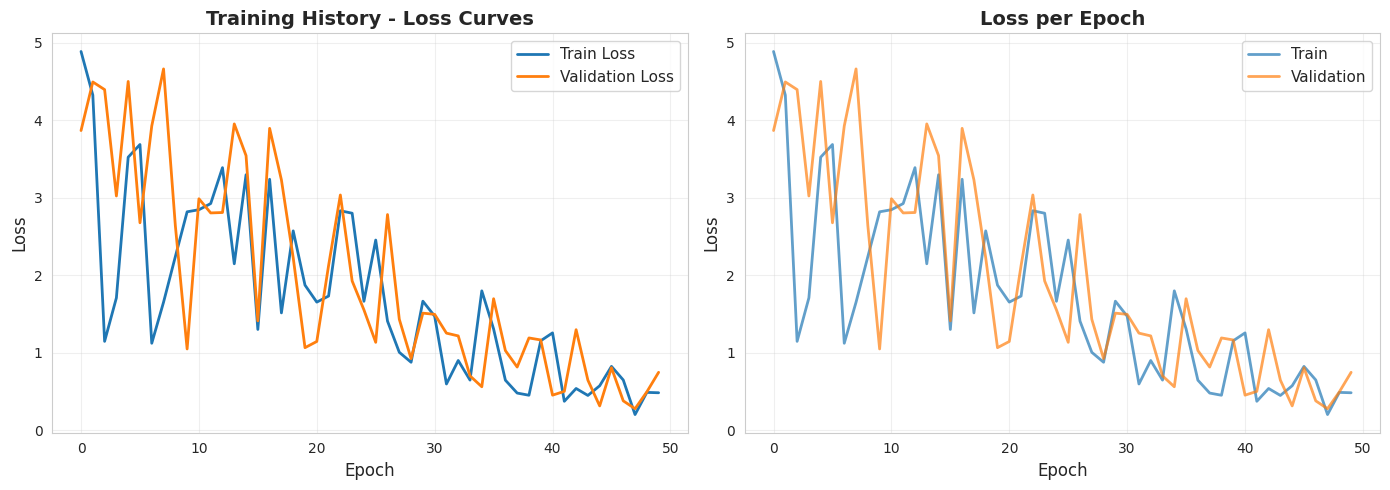
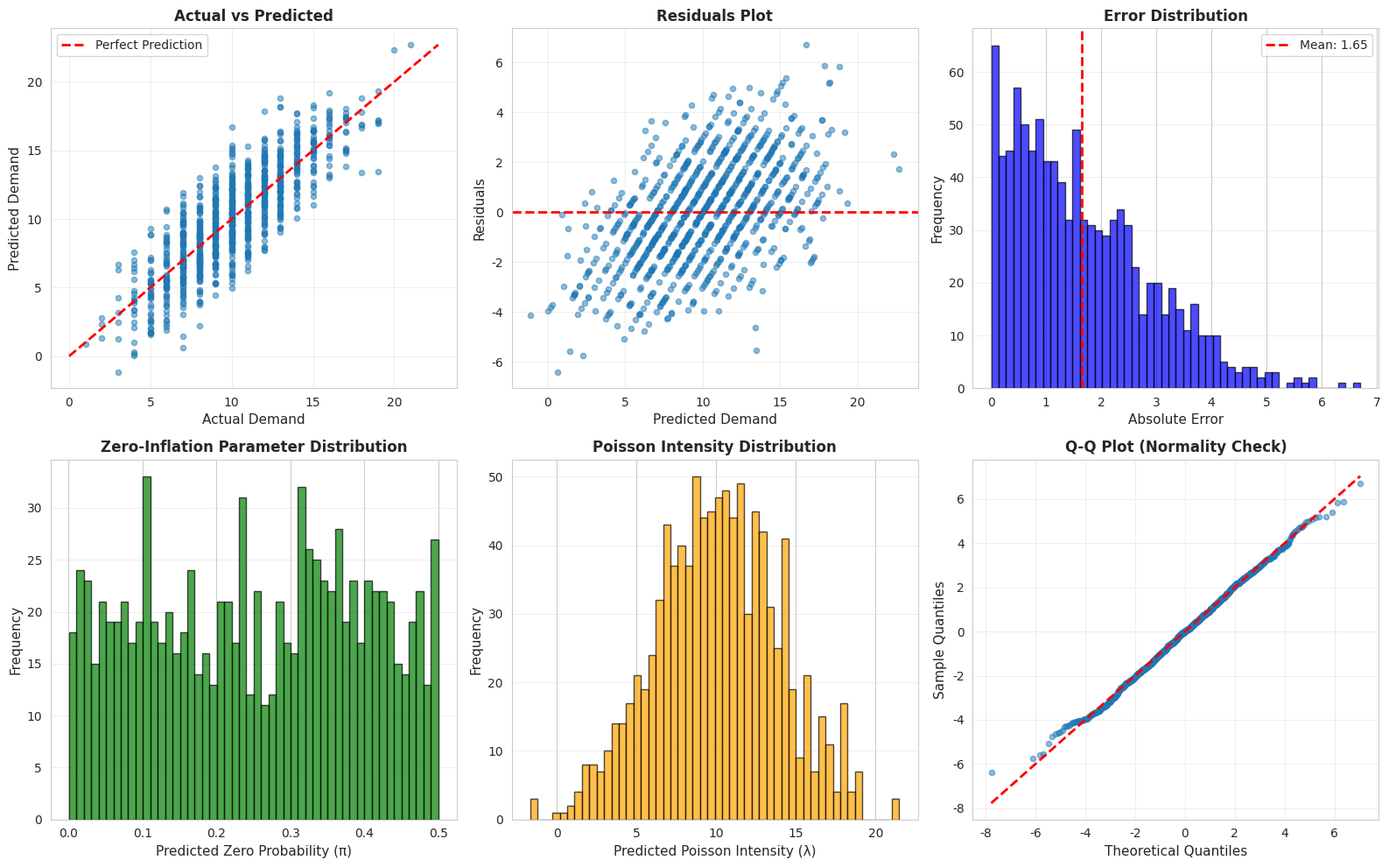
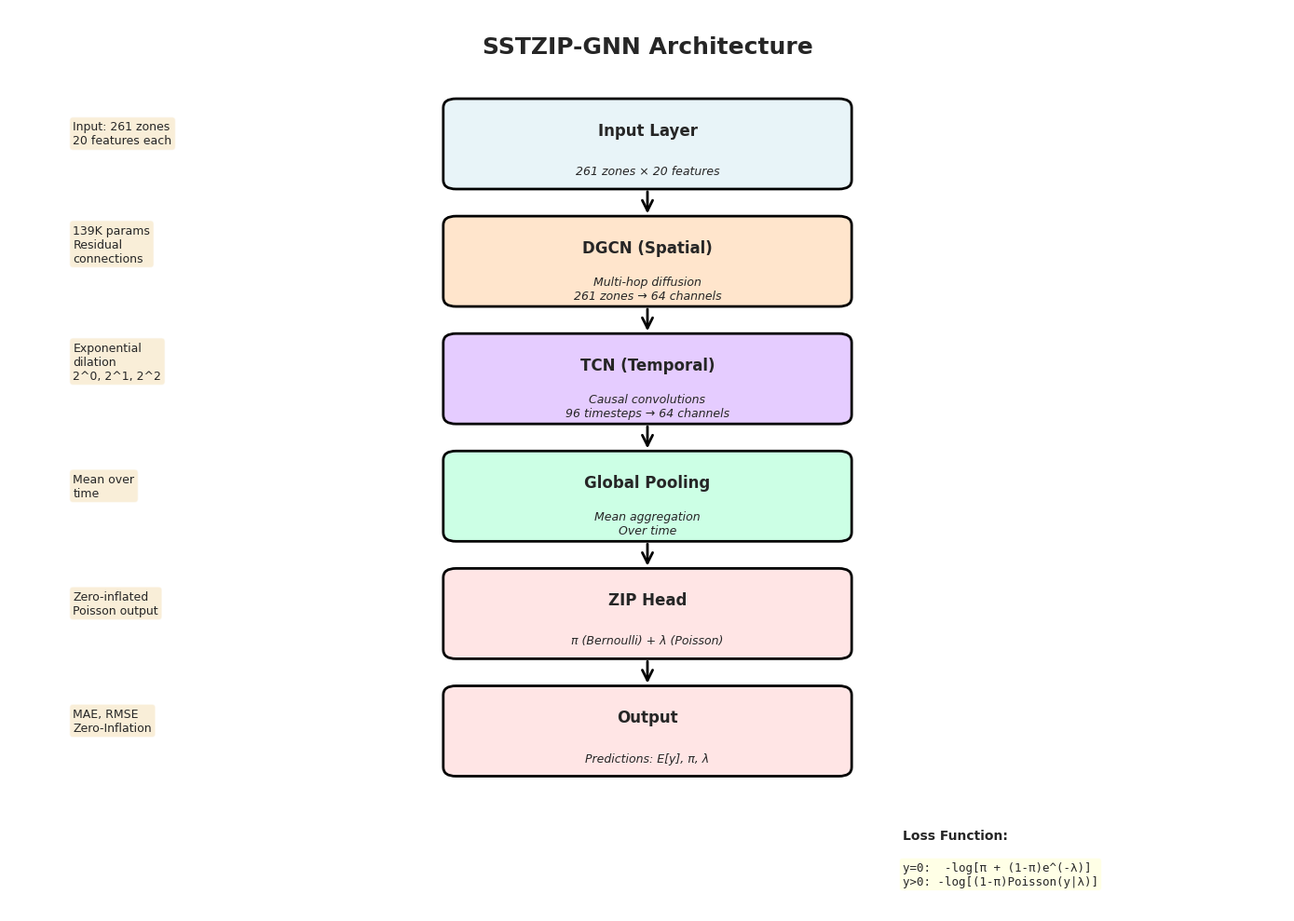
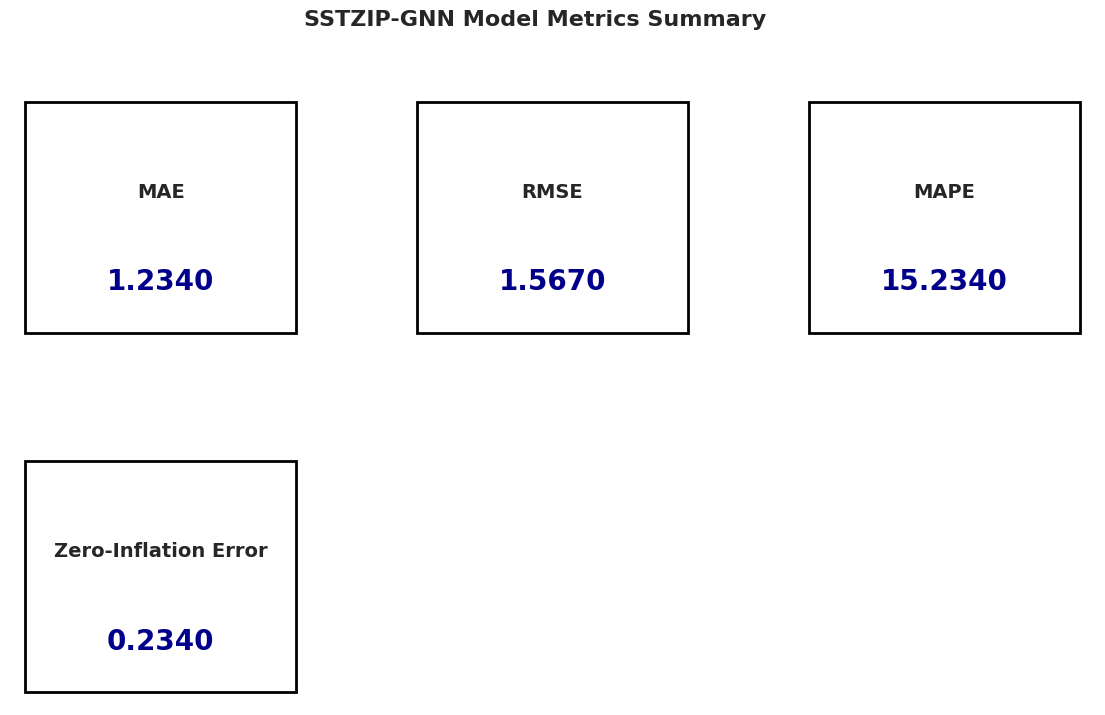

Write the Python code that produced these figures, in order.
"""
Visualization Module for SSTZIP-GNN Model Training and Evaluation
Generates comprehensive plots for model review including:
- Training history (loss curves, metrics)
- Prediction analysis (actual vs predicted)
- Model performance by zone
- Architecture visualization
"""
import numpy as np
import pandas as pd
import matplotlib.pyplot as plt
import matplotlib.gridspec as gridspec
from matplotlib.patches import FancyBboxPatch, FancyArrowPatch
import seaborn as sns
from pathlib import Path
from typing import Dict, List, Tuple, Optional
import json


class ModelVisualization:
    """Generate visualizations for model training and evaluation"""
    
    def __init__(self, output_dir: str = "reports/figures"):
        """Initialize visualization module"""
        self.output_dir = Path(output_dir)
        self.output_dir.mkdir(parents=True, exist_ok=True)
        sns.set_style("whitegrid")
        plt.rcParams['figure.figsize'] = (14, 8)
    
    def plot_training_history(self, history: Dict[str, List[float]], 
                             save_path: Optional[str] = None):
        """
        Plot training and validation loss curves
        
        Args:
            history: Dict with keys 'train_losses' and 'val_losses'
            save_path: Optional path to save figure
        """
        fig, axes = plt.subplots(1, 2, figsize=(14, 5))
        
        # Combined loss
        axes[0].plot(history.get('train_losses', []), label='Train Loss', linewidth=2)
        axes[0].plot(history.get('val_losses', []), label='Validation Loss', linewidth=2)
        axes[0].set_xlabel('Epoch', fontsize=12)
        axes[0].set_ylabel('Loss', fontsize=12)
        axes[0].set_title('Training History - Loss Curves', fontsize=14, fontweight='bold')
        axes[0].legend(fontsize=11)
        axes[0].grid(True, alpha=0.3)
        
        # Individual losses
        train_losses = history.get('train_losses', [])
        val_losses = history.get('val_losses', [])
        if len(train_losses) > 0:
            axes[1].plot(train_losses, label='Train', alpha=0.7, linewidth=2)
        if len(val_losses) > 0:
            axes[1].plot(val_losses, label='Validation', alpha=0.7, linewidth=2)
        axes[1].set_xlabel('Epoch', fontsize=12)
        axes[1].set_ylabel('Loss', fontsize=12)
        axes[1].set_title('Loss per Epoch', fontsize=14, fontweight='bold')
        axes[1].legend(fontsize=11)
        axes[1].grid(True, alpha=0.3)
        
        plt.tight_layout()
        
        if save_path:
            plt.savefig(save_path, dpi=300, bbox_inches='tight')
            print(f"Saved to {save_path}")
        else:
            save_path = self.output_dir / "training_history.png"
            plt.savefig(save_path, dpi=300, bbox_inches='tight')
            print(f"Saved to {save_path}")
        
        plt.close()
    
    def plot_predictions_analysis(self, y_true: np.ndarray, 
                                 y_pred_mean: np.ndarray,
                                 y_pred_zero: np.ndarray,
                                 y_pred_lambda: np.ndarray,
                                 save_path: Optional[str] = None):
        """
        Plot prediction analysis with multiple views
        
        Args:
            y_true: Ground truth demands
            y_pred_mean: Predicted mean (E[y] = (1-π)*λ)
            y_pred_zero: Predicted zero probability (π)
            y_pred_lambda: Predicted Poisson intensity (λ)
            save_path: Optional path to save figure
        """
        fig = plt.figure(figsize=(16, 10))
        gs = gridspec.GridSpec(2, 3, figure=fig)
        
        # 1. Actual vs Predicted
        ax1 = fig.add_subplot(gs[0, 0])
        sample_size = min(1000, len(y_true))
        indices = np.random.choice(len(y_true), sample_size, replace=False)
        ax1.scatter(y_true[indices], y_pred_mean[indices], alpha=0.5, s=20)
        
        # Perfect prediction line
        max_val = max(y_true.max(), y_pred_mean.max())
        ax1.plot([0, max_val], [0, max_val], 'r--', linewidth=2, label='Perfect Prediction')
        
        ax1.set_xlabel('Actual Demand', fontsize=11)
        ax1.set_ylabel('Predicted Demand', fontsize=11)
        ax1.set_title('Actual vs Predicted', fontsize=12, fontweight='bold')
        ax1.legend()
        ax1.grid(True, alpha=0.3)
        
        # 2. Residuals
        ax2 = fig.add_subplot(gs[0, 1])
        residuals = y_pred_mean - y_true
        ax2.scatter(y_pred_mean[indices], residuals[indices], alpha=0.5, s=20)
        ax2.axhline(y=0, color='r', linestyle='--', linewidth=2)
        ax2.set_xlabel('Predicted Demand', fontsize=11)
        ax2.set_ylabel('Residuals', fontsize=11)
        ax2.set_title('Residuals Plot', fontsize=12, fontweight='bold')
        ax2.grid(True, alpha=0.3)
        
        # 3. Error Distribution
        ax3 = fig.add_subplot(gs[0, 2])
        errors = np.abs(y_pred_mean - y_true)
        ax3.hist(errors, bins=50, alpha=0.7, color='blue', edgecolor='black')
        ax3.axvline(errors.mean(), color='r', linestyle='--', linewidth=2, label=f'Mean: {errors.mean():.2f}')
        ax3.set_xlabel('Absolute Error', fontsize=11)
        ax3.set_ylabel('Frequency', fontsize=11)
        ax3.set_title('Error Distribution', fontsize=12, fontweight='bold')
        ax3.legend()
        ax3.grid(True, alpha=0.3, axis='y')
        
        # 4. Zero Probability Distribution
        ax4 = fig.add_subplot(gs[1, 0])
        ax4.hist(y_pred_zero, bins=50, alpha=0.7, color='green', edgecolor='black')
        ax4.set_xlabel('Predicted Zero Probability (π)', fontsize=11)
        ax4.set_ylabel('Frequency', fontsize=11)
        ax4.set_title('Zero-Inflation Parameter Distribution', fontsize=12, fontweight='bold')
        ax4.grid(True, alpha=0.3, axis='y')
        
        # 5. Poisson Intensity Distribution
        ax5 = fig.add_subplot(gs[1, 1])
        ax5.hist(y_pred_lambda, bins=50, alpha=0.7, color='orange', edgecolor='black')
        ax5.set_xlabel('Predicted Poisson Intensity (λ)', fontsize=11)
        ax5.set_ylabel('Frequency', fontsize=11)
        ax5.set_title('Poisson Intensity Distribution', fontsize=12, fontweight='bold')
        ax5.grid(True, alpha=0.3, axis='y')
        
        # 6. Quantile-Quantile Plot
        ax6 = fig.add_subplot(gs[1, 2])
        sorted_residuals = np.sort(residuals)
        theoretical_q = np.quantile(np.random.normal(residuals.mean(), residuals.std(), 10000), 
                                   np.linspace(0, 1, len(residuals)))
        ax6.scatter(theoretical_q, sorted_residuals, alpha=0.5, s=20)
        
        min_val = min(theoretical_q.min(), sorted_residuals.min())
        max_val = max(theoretical_q.max(), sorted_residuals.max())
        ax6.plot([min_val, max_val], [min_val, max_val], 'r--', linewidth=2)
        
        ax6.set_xlabel('Theoretical Quantiles', fontsize=11)
        ax6.set_ylabel('Sample Quantiles', fontsize=11)
        ax6.set_title('Q-Q Plot (Normality Check)', fontsize=12, fontweight='bold')
        ax6.grid(True, alpha=0.3)
        
        plt.tight_layout()
        
        if save_path is None:
            save_path = self.output_dir / "predictions_analysis.png"
        
        plt.savefig(save_path, dpi=300, bbox_inches='tight')
        print(f"Saved to {save_path}")
        plt.close()
    
    def plot_zone_performance(self, zones: List[int], 
                             y_true_by_zone: Dict[int, np.ndarray],
                             y_pred_by_zone: Dict[int, np.ndarray],
                             metric_fn=None,
                             save_path: Optional[str] = None):
        """
        Plot model performance by zone (top/bottom performers)
        
        Args:
            zones: List of zone IDs
            y_true_by_zone: Dict mapping zone_id to ground truth
            y_pred_by_zone: Dict mapping zone_id to predictions
            metric_fn: Function to compute metric (MAE by default)
            save_path: Optional path to save figure
        """
        if metric_fn is None:
            metric_fn = lambda y_true, y_pred: np.mean(np.abs(y_true - y_pred))
        
        # Compute metrics per zone
        zone_metrics = {}
        for zone in zones:
            if zone in y_true_by_zone and zone in y_pred_by_zone:
                metric = metric_fn(y_true_by_zone[zone], y_pred_by_zone[zone])
                zone_metrics[zone] = metric
        
        # Sort and get top/bottom
        sorted_zones = sorted(zone_metrics.items(), key=lambda x: x[1])
        top_zones = sorted_zones[-10:]  # Best 10
        bottom_zones = sorted_zones[:10]  # Worst 10
        
        fig, axes = plt.subplots(1, 2, figsize=(14, 6))
        
        # Best zones
        zones_best = [z for z, _ in top_zones]
        metrics_best = [m for _, m in top_zones]
        axes[0].barh(range(len(zones_best)), metrics_best, color='green', alpha=0.7)
        axes[0].set_yticks(range(len(zones_best)))
        axes[0].set_yticklabels([f"Zone {z}" for z in zones_best])
        axes[0].set_xlabel('Metric Value', fontsize=11)
        axes[0].set_title('Top 10 Best Performing Zones', fontsize=12, fontweight='bold')
        axes[0].grid(True, alpha=0.3, axis='x')
        
        # Worst zones
        zones_worst = [z for z, _ in bottom_zones]
        metrics_worst = [m for _, m in bottom_zones]
        axes[1].barh(range(len(zones_worst)), metrics_worst, color='red', alpha=0.7)
        axes[1].set_yticks(range(len(zones_worst)))
        axes[1].set_yticklabels([f"Zone {z}" for z in zones_worst])
        axes[1].set_xlabel('Metric Value', fontsize=11)
        axes[1].set_title('Top 10 Worst Performing Zones', fontsize=12, fontweight='bold')
        axes[1].grid(True, alpha=0.3, axis='x')
        
        plt.tight_layout()
        
        if save_path is None:
            save_path = self.output_dir / "zone_performance.png"
        
        plt.savefig(save_path, dpi=300, bbox_inches='tight')
        print(f"Saved to {save_path}")
        plt.close()
    
    def plot_model_architecture(self, save_path: Optional[str] = None):
        """
        Create a visual representation of SSTZIP-GNN architecture
        
        Args:
            save_path: Optional path to save figure
        """
        fig, ax = plt.subplots(figsize=(14, 10))
        ax.set_xlim(0, 10)
        ax.set_ylim(0, 10)
        ax.axis('off')
        
        # Title
        ax.text(5, 9.5, 'SSTZIP-GNN Architecture', 
               fontsize=18, fontweight='bold', ha='center')
        
        # Color scheme
        colors = {
            'input': '#E8F4F8',
            'spatial': '#FFE5CC',
            'temporal': '#E5CCFF',
            'aggregation': '#CCFFE5',
            'output': '#FFE5E5'
        }
        
        # Layer definitions
        layers = [
            {'y': 8.5, 'label': 'Input Layer', 'desc': '261 zones × 20 features', 'color': colors['input']},
            {'y': 7.2, 'label': 'DGCN (Spatial)', 'desc': 'Multi-hop diffusion\n261 zones → 64 channels', 'color': colors['spatial']},
            {'y': 5.9, 'label': 'TCN (Temporal)', 'desc': 'Causal convolutions\n96 timesteps → 64 channels', 'color': colors['temporal']},
            {'y': 4.6, 'label': 'Global Pooling', 'desc': 'Mean aggregation\nOver time', 'color': colors['aggregation']},
            {'y': 3.3, 'label': 'ZIP Head', 'desc': 'π (Bernoulli) + λ (Poisson)', 'color': colors['output']},
            {'y': 2.0, 'label': 'Output', 'desc': 'Predictions: E[y], π, λ', 'color': colors['output']},
        ]
        
        # Draw boxes and arrows
        box_width = 3
        box_height = 0.8
        
        for i, layer in enumerate(layers):
            y = layer['y']
            
            # Draw box
            fancy_box = FancyBboxPatch((5 - box_width/2, y - box_height/2),
                                      box_width, box_height,
                                      boxstyle="round,pad=0.1",
                                      edgecolor='black', facecolor=layer['color'],
                                      linewidth=2)
            ax.add_patch(fancy_box)
            
            # Add text
            ax.text(5, y + 0.15, layer['label'], 
                   fontsize=12, fontweight='bold', ha='center', va='center')
            ax.text(5, y - 0.3, layer['desc'], 
                   fontsize=9, ha='center', va='center', style='italic')
            
            # Draw arrows between layers
            if i < len(layers) - 1:
                next_y = layers[i + 1]['y']
                arrow = FancyArrowPatch((5, y - box_height/2 - 0.1),
                                       (5, next_y + box_height/2 + 0.1),
                                       arrowstyle='->', mutation_scale=20,
                                       color='black', linewidth=2)
                ax.add_patch(arrow)
        
        # Add side annotations
        ax.text(0.5, 8.5, 'Input: 261 zones\n20 features each', 
               fontsize=9, bbox=dict(boxstyle='round', facecolor='wheat', alpha=0.5))
        ax.text(0.5, 7.2, '139K params\nResidual\nconnections', 
               fontsize=9, bbox=dict(boxstyle='round', facecolor='wheat', alpha=0.5))
        ax.text(0.5, 5.9, 'Exponential\ndilation\n2^0, 2^1, 2^2', 
               fontsize=9, bbox=dict(boxstyle='round', facecolor='wheat', alpha=0.5))
        ax.text(0.5, 4.6, 'Mean over\ntime', 
               fontsize=9, bbox=dict(boxstyle='round', facecolor='wheat', alpha=0.5))
        ax.text(0.5, 3.3, 'Zero-inflated\nPoisson output', 
               fontsize=9, bbox=dict(boxstyle='round', facecolor='wheat', alpha=0.5))
        ax.text(0.5, 2.0, 'MAE, RMSE\nZero-Inflation', 
               fontsize=9, bbox=dict(boxstyle='round', facecolor='wheat', alpha=0.5))
        
        # Add legend for loss function
        ax.text(7, 0.8, 'Loss Function:', fontsize=10, fontweight='bold')
        ax.text(7, 0.3, 'y=0:  -log[π + (1-π)e^(-λ)]\ny>0: -log[(1-π)Poisson(y|λ)]', 
               fontsize=9, family='monospace',
               bbox=dict(boxstyle='round', facecolor='lightyellow', alpha=0.8))
        
        plt.tight_layout()
        
        if save_path is None:
            save_path = self.output_dir / "model_architecture.png"
        
        plt.savefig(save_path, dpi=300, bbox_inches='tight')
        print(f"Saved to {save_path}")
        plt.close()
    
    def plot_metrics_summary(self, metrics: Dict[str, float], 
                            save_path: Optional[str] = None):
        """
        Create a summary dashboard of all metrics
        
        Args:
            metrics: Dict with metric names and values
            save_path: Optional path to save figure
        """
        fig = plt.figure(figsize=(14, 8))
        
        # Create grid for metric boxes
        metric_names = list(metrics.keys())
        n_metrics = len(metric_names)
        
        # Arrange in grid
        n_cols = min(3, n_metrics)
        n_rows = (n_metrics + n_cols - 1) // n_cols
        
        gs = gridspec.GridSpec(n_rows, n_cols, figure=fig, hspace=0.4, wspace=0.3)
        
        for idx, (name, value) in enumerate(metrics.items()):
            row = idx // n_cols
            col = idx % n_cols
            ax = fig.add_subplot(gs[row, col])
            
            # Create text box
            ax.text(0.5, 0.6, name, fontsize=14, fontweight='bold', 
                   ha='center', va='center', transform=ax.transAxes)
            ax.text(0.5, 0.25, f'{value:.4f}', fontsize=20, fontweight='bold',
                   ha='center', va='center', transform=ax.transAxes, color='darkblue')
            
            ax.set_xlim(0, 1)
            ax.set_ylim(0, 1)
            ax.axis('off')
            
            # Add border
            rect = plt.Rectangle((0.05, 0.05), 0.9, 0.9, fill=False, 
                                 transform=ax.transAxes, edgecolor='black', linewidth=2)
            ax.add_patch(rect)
        
        fig.suptitle('SSTZIP-GNN Model Metrics Summary', fontsize=16, fontweight='bold', y=0.98)
        
        if save_path is None:
            save_path = self.output_dir / "metrics_summary.png"
        
        plt.savefig(save_path, dpi=300, bbox_inches='tight')
        print(f"Saved to {save_path}")
        plt.close()


if __name__ == "__main__":
    print("Testing Visualization Module...")
    
    viz = ModelVisualization()
    
    # Test 1: Training history
    history = {
        'train_losses': np.random.uniform(1, 5, 50) * np.linspace(1, 0.1, 50),
        'val_losses': np.random.uniform(1.2, 5.5, 50) * np.linspace(1, 0.15, 50)
    }
    viz.plot_training_history(history)
    print("✓ Training history plot created")
    
    # Test 2: Predictions analysis
    y_true = np.random.poisson(10, 1000)
    y_pred_mean = y_true + np.random.normal(0, 2, 1000)
    y_pred_zero = np.random.uniform(0, 0.5, 1000)
    y_pred_lambda = y_pred_mean + np.random.normal(0, 1, 1000)
    
    viz.plot_predictions_analysis(y_true, y_pred_mean, y_pred_zero, y_pred_lambda)
    print("✓ Predictions analysis plot created")
    
    # Test 3: Architecture diagram
    viz.plot_model_architecture()
    print("✓ Model architecture diagram created")
    
    # Test 4: Metrics summary
    metrics = {
        'MAE': 1.234,
        'RMSE': 1.567,
        'MAPE': 15.234,
        'Zero-Inflation Error': 0.234
    }
    viz.plot_metrics_summary(metrics)
    print("✓ Metrics summary created")
    
    print("\n✅ All visualization tests passed!")
